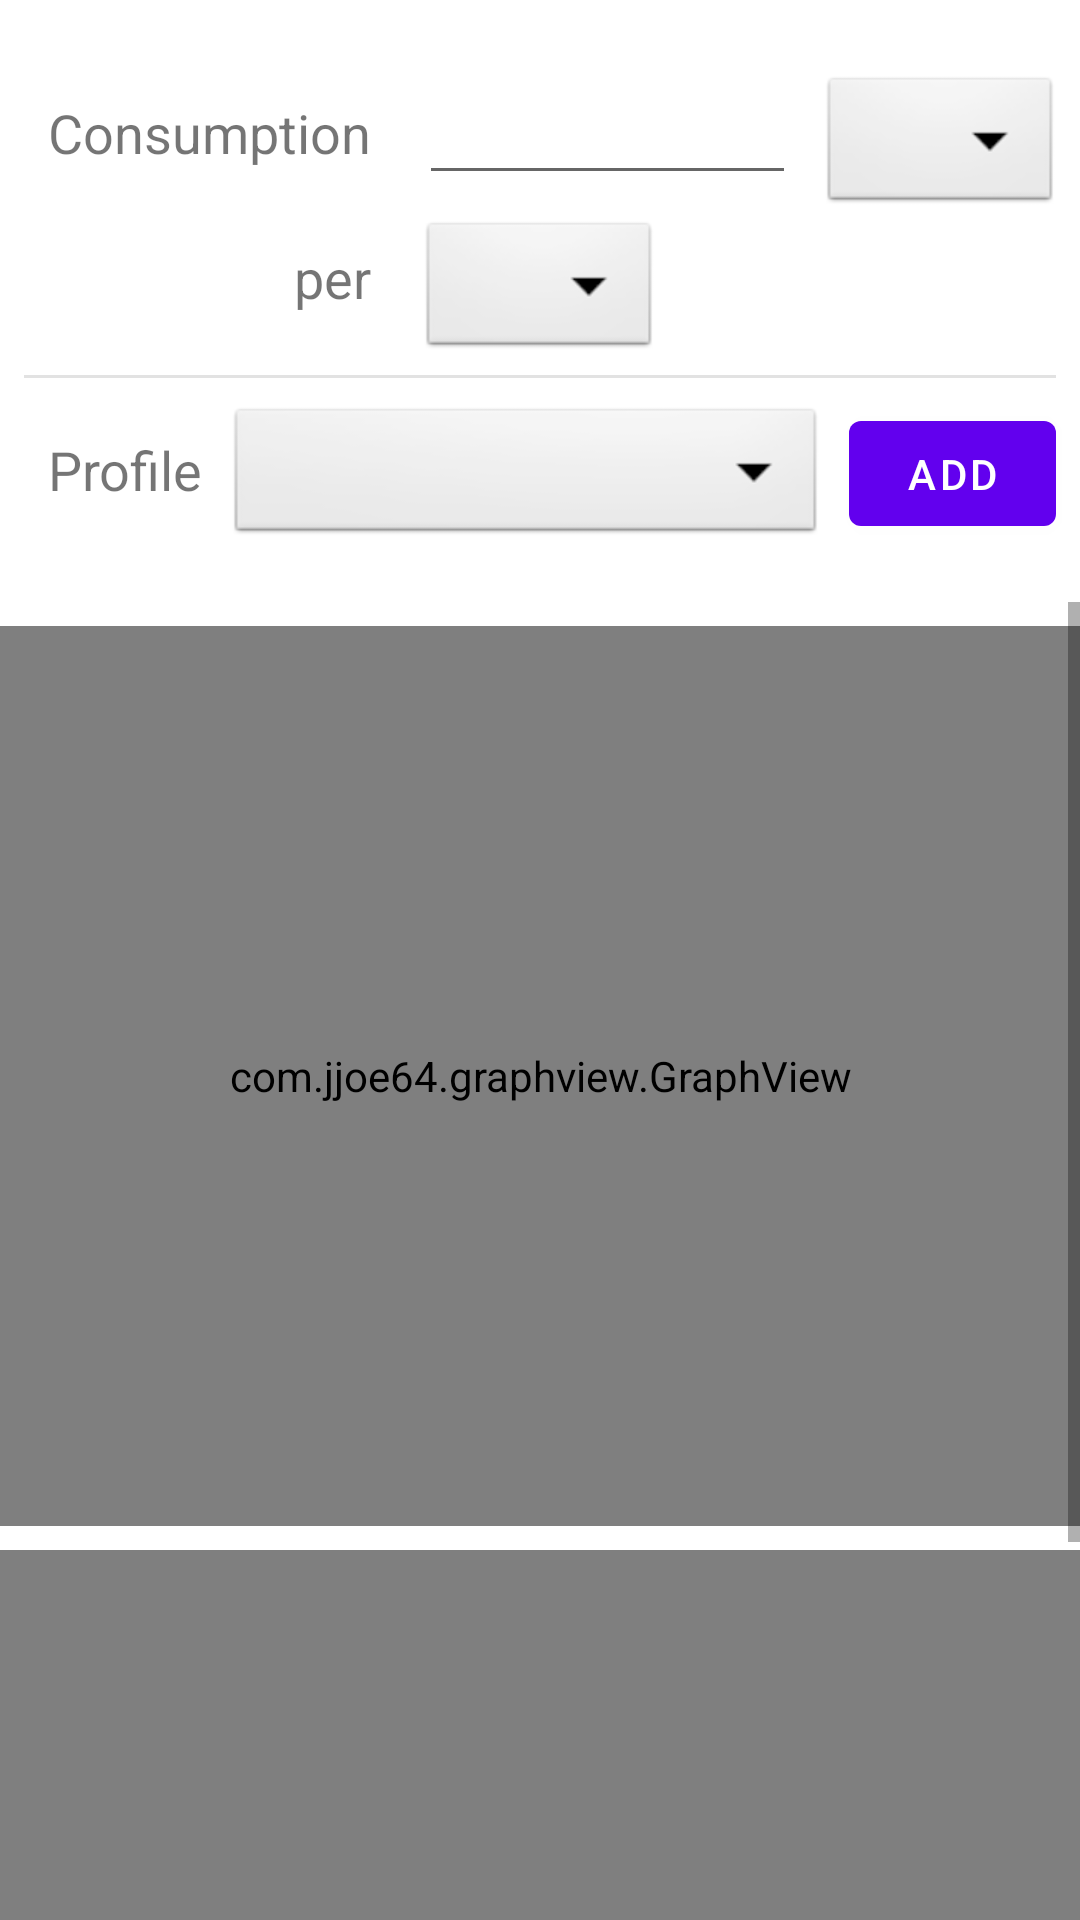

This screen was rendered from an Android layout file. Write that file and the resources it references.
<!-- AndroidManifest.xml: application theme Theme.PVPlan -->
<!-- res/layout/fragment_consumers.xml -->
<?xml version="1.0" encoding="utf-8"?>
<androidx.constraintlayout.widget.ConstraintLayout xmlns:android="http://schemas.android.com/apk/res/android"
    xmlns:app="http://schemas.android.com/apk/res-auto"
    xmlns:tools="http://schemas.android.com/tools"
    android:layout_width="match_parent"
    android:layout_height="match_parent">

    <Spinner
        android:id="@+id/profile_spinner"
        android:layout_width="0dp"
        android:layout_height="wrap_content"
        android:layout_marginStart="8dp"
        android:layout_marginTop="78dp"
        android:layout_marginEnd="8dp"
        android:background="@android:drawable/btn_dropdown"
        android:spinnerMode="dialog"
        app:layout_constraintEnd_toStartOf="@+id/button2"
        app:layout_constraintStart_toEndOf="@+id/textView3"
        app:layout_constraintTop_toBottomOf="@+id/textView4" />

    <TextView
        android:id="@+id/textView3"
        android:layout_width="wrap_content"
        android:layout_height="wrap_content"
        android:layout_marginStart="16dp"
        android:layout_marginTop="88dp"
        android:text="Profile"
        android:textSize="18dp"
        app:layout_constraintEnd_toStartOf="@+id/profile_spinner"
        app:layout_constraintHorizontal_bias="0.5"
        app:layout_constraintStart_toStartOf="parent"
        app:layout_constraintTop_toBottomOf="@+id/textView4" />

    <TextView
        android:id="@+id/textView4"
        android:layout_width="wrap_content"
        android:layout_height="wrap_content"
        android:layout_marginStart="16dp"
        android:layout_marginTop="32dp"
        android:text="Consumption"
        android:textSize="18dp"
        app:layout_constraintStart_toStartOf="parent"
        app:layout_constraintTop_toTopOf="parent" />

    <EditText
        android:id="@+id/numberWatts"
        android:layout_width="0dp"
        android:layout_height="41dp"
        android:layout_marginStart="16dp"
        android:layout_marginTop="24dp"
        android:layout_marginEnd="8dp"
        android:ems="10"
        android:inputType="number"
        app:layout_constraintEnd_toStartOf="@+id/unitPower"
        app:layout_constraintStart_toEndOf="@+id/textView4"
        app:layout_constraintTop_toTopOf="parent" />

    <Spinner
        android:id="@+id/unitPower"
        android:layout_width="wrap_content"
        android:layout_height="wrap_content"
        android:layout_marginTop="24dp"
        android:layout_marginEnd="6dp"
        android:background="@android:drawable/btn_dropdown"
        android:spinnerMode="dropdown"
        app:layout_constraintEnd_toEndOf="parent"
        app:layout_constraintTop_toTopOf="parent" />

    <TextView
        android:id="@+id/textView6"
        android:layout_width="wrap_content"
        android:layout_height="wrap_content"
        android:layout_marginTop="24dp"
        android:text="per"
        android:textSize="18dp"
        app:layout_constraintEnd_toEndOf="@+id/textView4"
        app:layout_constraintTop_toBottomOf="@+id/textView4" />

    <Spinner
        android:id="@+id/unitTime"
        android:layout_width="wrap_content"
        android:layout_height="wrap_content"
        android:layout_marginTop="16dp"
        android:background="@android:drawable/btn_dropdown"
        android:spinnerMode="dropdown"
        app:layout_constraintStart_toStartOf="@+id/numberWatts"
        app:layout_constraintTop_toBottomOf="@+id/textView4" />









    <Button
        android:id="@+id/button2"
        android:layout_width="69dp"
        android:layout_height="47dp"
        android:layout_marginTop="78dp"
        android:layout_marginEnd="8dp"
        android:text="Add"
        app:layout_constraintEnd_toEndOf="parent"
        app:layout_constraintTop_toBottomOf="@+id/textView4" />

    <View
        android:layout_width="0dp"
        android:layout_height="1dp"
        android:layout_marginStart="8dp"
        android:layout_marginTop="125dp"
        android:layout_marginEnd="8dp"
        android:background="#E2E2E2"
        app:layout_constraintEnd_toEndOf="parent"
        app:layout_constraintStart_toStartOf="parent"
        app:layout_constraintTop_toTopOf="parent" />

    <ScrollView
        android:layout_width="0dp"
        android:layout_height="0dp"
        android:layout_marginTop="32dp"
        app:layout_constraintBottom_toBottomOf="parent"
        app:layout_constraintEnd_toEndOf="parent"
        app:layout_constraintStart_toStartOf="parent"
        app:layout_constraintTop_toBottomOf="@+id/textView3">

        <LinearLayout
            android:layout_width="match_parent"
            android:layout_height="wrap_content"
            android:orientation="vertical">

            <com.jjoe64.graphview.GraphView
                android:id="@+id/daily_consumption_profile_graph"
                android:layout_width="match_parent"
                android:layout_height="300dp"
                android:layout_alignParentTop="true"
                android:layout_marginTop="8dp"
                app:layout_constraintEnd_toEndOf="parent"
                app:layout_constraintStart_toStartOf="parent"
                app:layout_constraintTop_toTopOf="parent" />

            <com.jjoe64.graphview.GraphView
                android:id="@+id/mothly_consumption_profile_graph"
                android:layout_width="match_parent"
                android:layout_height="300dp"
                android:layout_alignParentTop="true"
                android:layout_marginTop="8dp"
                app:layout_constraintEnd_toEndOf="parent"
                app:layout_constraintStart_toStartOf="parent"
                app:layout_constraintTop_toTopOf="parent" />

        </LinearLayout>
    </ScrollView>


</androidx.constraintlayout.widget.ConstraintLayout>
<!-- resources referenced by this layout -->
<resources>
  <style name="Theme.PVPlan" parent="Theme.MaterialComponents.DayNight.DarkActionBar">
          
          <item name="colorPrimary">@color/purple_500</item>
          <item name="colorPrimaryVariant">@color/purple_700</item>
          <item name="colorOnPrimary">@color/white</item>
          
          <item name="colorSecondary">@color/teal_200</item>
          <item name="colorSecondaryVariant">@color/teal_700</item>
          <item name="colorOnSecondary">@color/black</item>
          
          <item name="android:statusBarColor">?attr/colorPrimaryVariant</item>
          
      </style>
  <color name="purple_500">#FF6200EE</color>
  <color name="purple_700">#FF3700B3</color>
  <color name="white">#FFFFFFFF</color>
  <color name="teal_200">#FF03DAC5</color>
  <color name="teal_700">#FF018786</color>
  <color name="black">#FF000000</color>
</resources>
